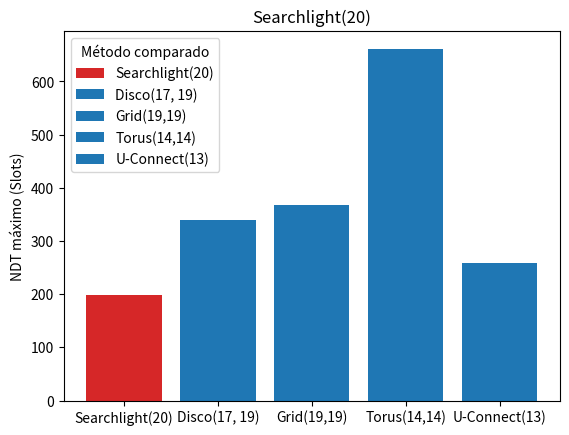

The script that saved this image:
import matplotlib.pyplot as plt

fig, ax = plt.subplots()

#S1: Searchlight(20); S2: Searchlight(20); lcm: 200; gcf: 200; DC1: 10; DC2: 10; AVG-NDT: 87; MAX-NDT: 199; ITERATIONS: 20100
#S1: Searchlight(20); S2: Disco(17, 19); lcm: 64600; gcf: 1; DC1: 10; DC2: 10.836; AVG-NDT: 71; MAX-NDT: 339; ITERATIONS: 2086612300
#S1: Searchlight(20); S2: Grid(19,19); lcm: 72200; gcf: 1; DC1: 10; DC2: 10.249; AVG-NDT: 95; MAX-NDT: 367; ITERATIONS: 2_606_456_100
#S1: Searchlight(20); S2: Torus(14,14); lcm: 9800; gcf: 4; DC1: 10; DC2: 10.714; AVG-NDT: 109; MAX-NDT: 662; ITERATIONS: 48_024_900
#S1: Searchlight(20); S2: UConnect(13); lcm: 33800; gcf: 1; DC1: 10; DC2: 11.243; AVG-NDT: 65; MAX-NDT: 259; ITERATIONS: 571236900

methods = ["Searchlight(20)", "Disco(17, 19)", "Grid(19,19)", "Torus(14,14)", "U-Connect(13)"]
lcm = [200, 64600, 72200, 9800, 33800]
gcf = [200, 1, 1, 4, 1]
avg_ndt = [87, 71, 95, 109, 65]
max_ndt = [199, 339, 367, 662, 259]

bar_colors = ['tab:red', 'tab:blue', 'tab:blue', 'tab:blue', 'tab:blue']

ax.bar(methods, max_ndt, label=methods, color=bar_colors)

ax.set_ylabel('NDT máximo (Slots)')
ax.set_title('Searchlight(20)')
ax.legend(title='Método comparado')

outputImageFileName = "Searchlight(20)-MAX-NDT-Graph"
plt.savefig(outputImageFileName, bbox_inches='tight')